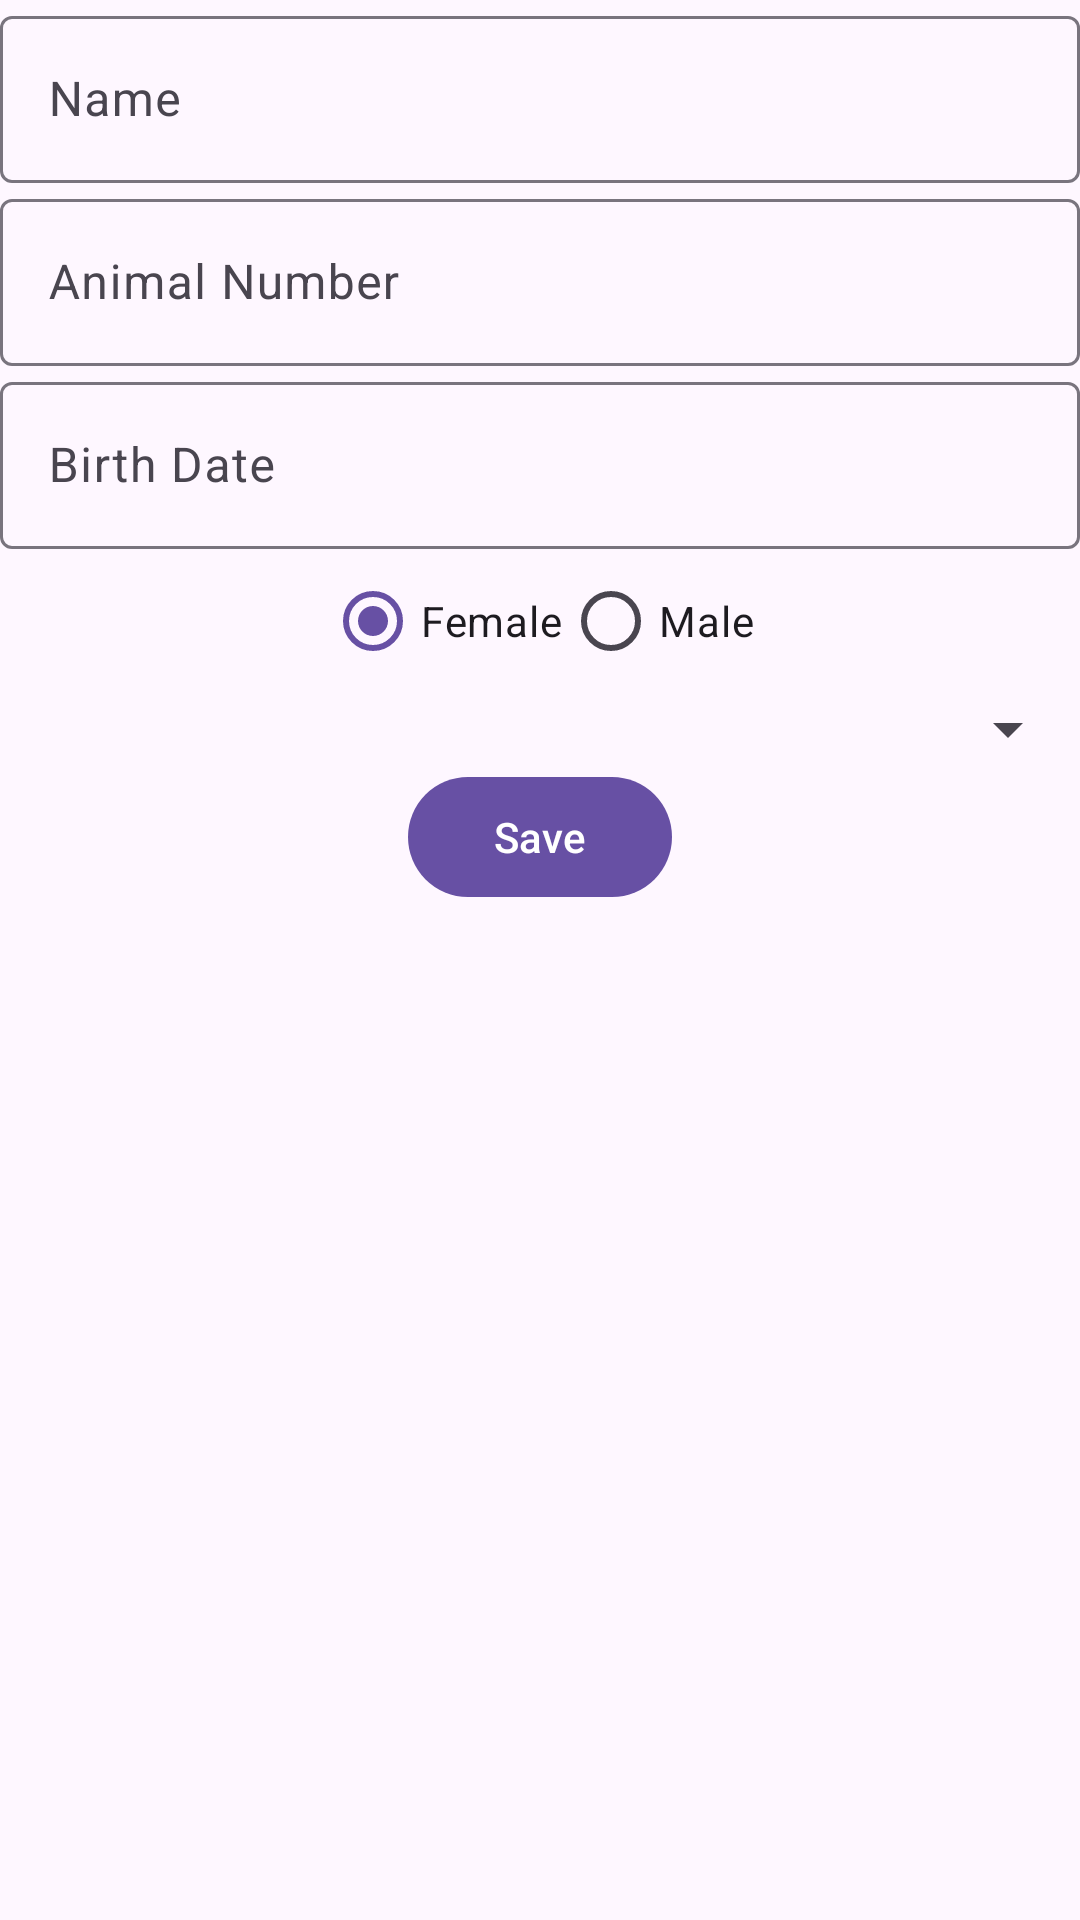

Here is an Android app screen rendered from its layout file. Give the layout XML and the strings, colors and styles it references.
<!-- AndroidManifest.xml: application theme Theme.FarmerApp -->
<!-- res/layout/fragment_add_animal.xml -->
<?xml version="1.0" encoding="utf-8"?>
<androidx.appcompat.widget.LinearLayoutCompat xmlns:android="http://schemas.android.com/apk/res/android"
    xmlns:app="http://schemas.android.com/apk/res-auto"
    xmlns:tools="http://schemas.android.com/tools"
    android:layout_width="match_parent"
    android:layout_height="match_parent"
    android:orientation="vertical"
    tools:context=".presentation.add_animal_fragment.AddAnimalFragment">

    <com.google.android.material.textfield.TextInputLayout
        android:id="@+id/nameTextLayout"
        android:layout_width="match_parent"
        android:layout_height="wrap_content"
        android:hint="@string/name">

        <com.google.android.material.textfield.TextInputEditText
            android:layout_width="match_parent"
            android:layout_height="match_parent" />
    </com.google.android.material.textfield.TextInputLayout>

    <com.google.android.material.textfield.TextInputLayout
        android:id="@+id/animalNumberLayout"
        android:layout_width="match_parent"
        android:layout_height="wrap_content"
        android:hint="@string/animalNumber"
        app:startIconCheckable="true"
        app:endIconCheckable="true">

        <com.google.android.material.textfield.TextInputEditText
            android:layout_width="match_parent"
            android:layout_height="match_parent" />
    </com.google.android.material.textfield.TextInputLayout>

    <com.google.android.material.textfield.TextInputLayout
        android:id="@+id/dateTextLayout"
        android:layout_width="match_parent"
        android:layout_height="wrap_content"
        android:hint="@string/birthDate"
        app:endIconCheckable="true">

        <com.google.android.material.textfield.TextInputEditText
            android:id="@+id/dateEditText"
            android:layout_width="match_parent"
            android:layout_height="match_parent"
            android:inputType="datetime" />
    </com.google.android.material.textfield.TextInputLayout>

    <RadioGroup
        android:id="@+id/genderRadioGroup"
        android:layout_width="match_parent"
        android:layout_height="wrap_content"
        android:gravity="center"
        android:orientation="horizontal">

        <RadioButton
            android:id="@+id/femaleRadioButton"
            android:layout_width="wrap_content"
            android:layout_height="wrap_content"
            android:checked="true"
            android:text="@string/female" />

        <RadioButton
            android:id="@+id/maleRadioButton"
            android:layout_width="wrap_content"
            android:layout_height="wrap_content"
            android:text="@string/male" />
    </RadioGroup>

    <Spinner
        android:id="@+id/animalTypeSpinner"
        android:layout_width="match_parent"
        android:layout_height="wrap_content" />

    <DatePicker
        android:id="@+id/birtDatePicker"
        android:layout_width="wrap_content"
        android:layout_height="wrap_content"
        android:layout_gravity="center"
        android:visibility="gone" />


    <com.google.android.material.button.MaterialButton
        android:id="@+id/saveButton"
        android:layout_width="wrap_content"
        android:layout_height="wrap_content"
        android:layout_gravity="center"
        android:text="@string/save" />


</androidx.appcompat.widget.LinearLayoutCompat>
<!-- resources referenced by this layout -->
<resources>
  <string name="animalNumber">Animal Number</string>
  <string name="birthDate">Birth Date</string>
  <string name="female">Female</string>
  <string name="male">Male</string>
  <string name="name">Name</string>
  <string name="save">Save</string>
  <style name="Theme.FarmerApp" parent="Base.Theme.FarmerApp" />
  <style name="Base.Theme.FarmerApp" parent="Theme.Material3.Light">
          
          
      </style>
</resources>
